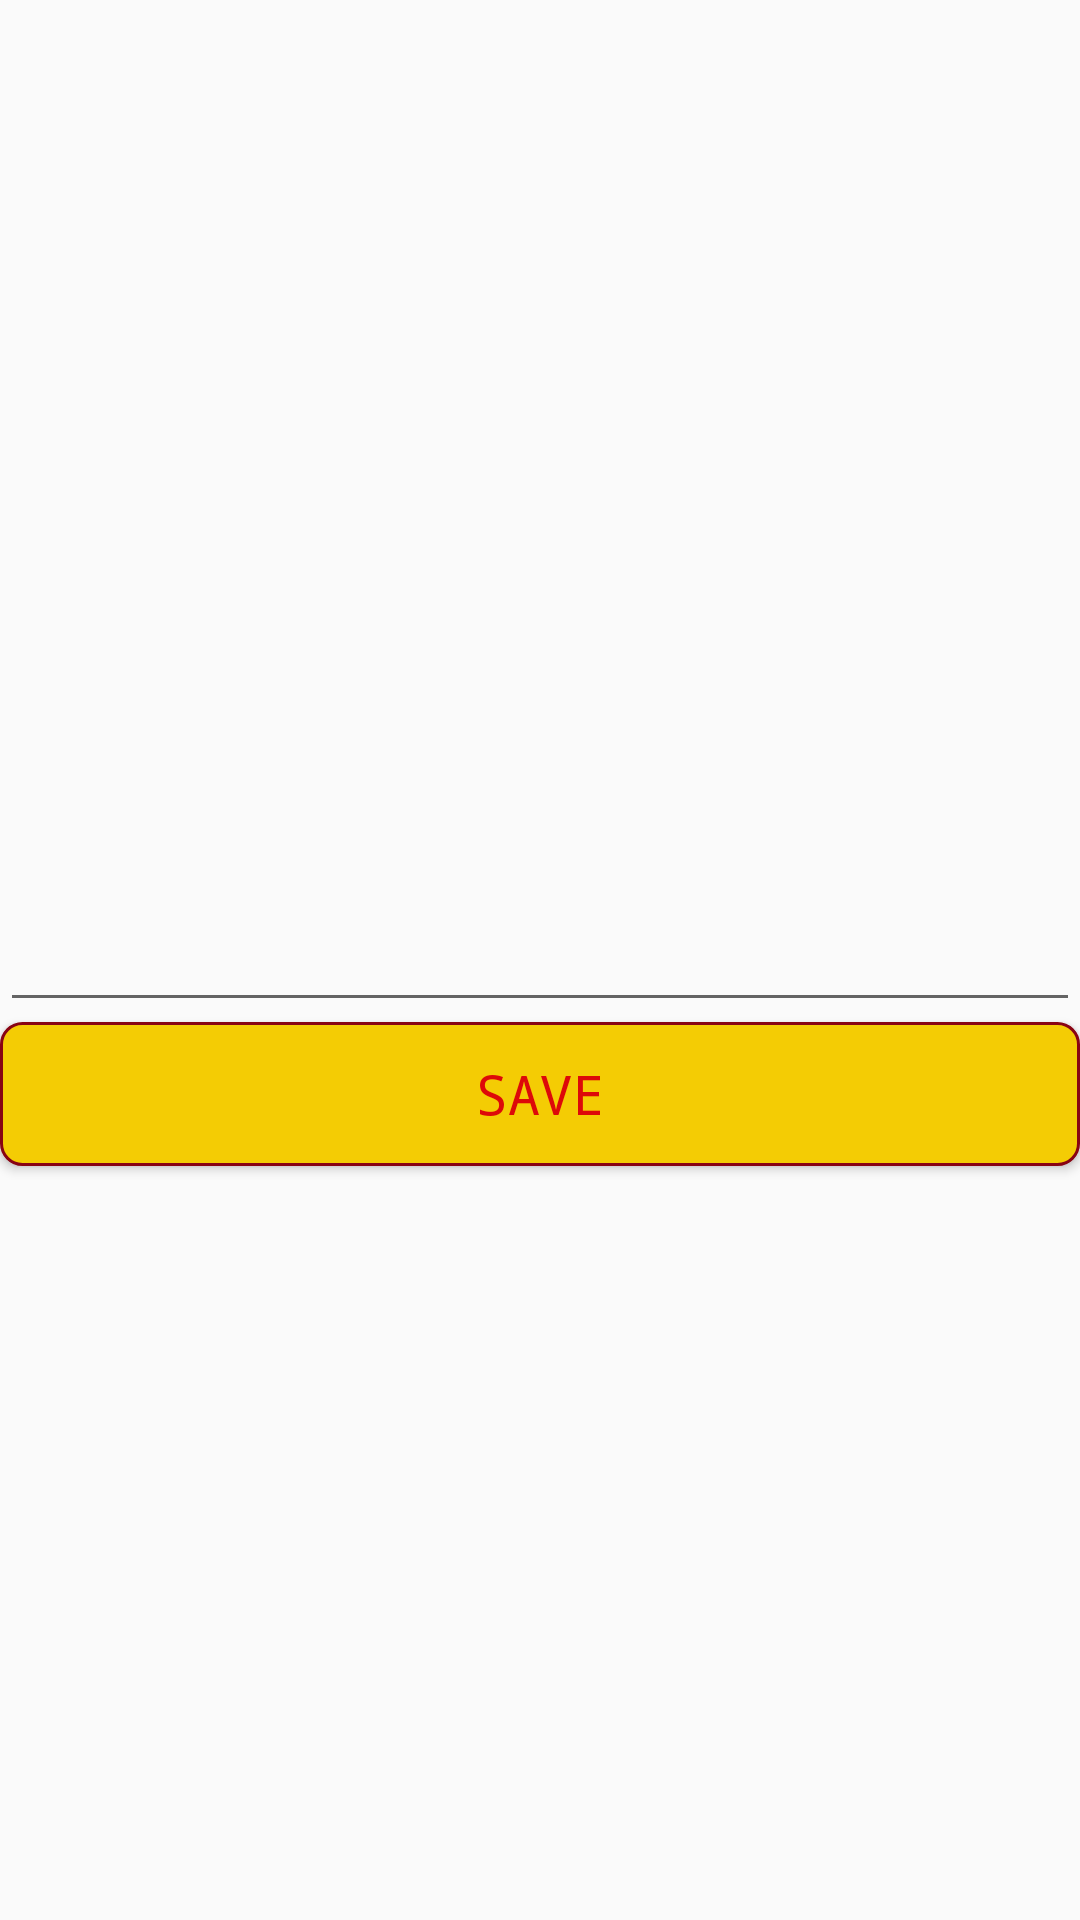

This screen was rendered from an Android layout file. Write that file and the resources it references.
<!-- AndroidManifest.xml: application theme AppTheme -->
<!-- res/layout/activity_main.xml -->
<?xml version="1.0" encoding="utf-8"?>
<RelativeLayout xmlns:android="http://schemas.android.com/apk/res/android"
    xmlns:tools="http://schemas.android.com/tools"
    android:layout_width="match_parent"
    android:layout_height="match_parent"
    tools:context=".MainActivity">

    <EditText
        android:id="@+id/edit_text"
        android:layout_width="match_parent"
        android:layout_height="wrap_content"
        android:layout_alignParentStart="true"
        android:layout_centerInParent="true"
        />
    <Button
        android:id="@+id/button"
        android:layout_width="match_parent"
        android:layout_height="wrap_content"
        android:layout_below="@+id/edit_text"
        android:layout_centerHorizontal="true"
        android:text="@string/save"
        style="@style/MyTextStyle"
        android:background="@drawable/btn_style"
        android:textColor="@color/red"
        />


</RelativeLayout>
<!-- resources referenced by this layout -->
<resources>
  <color name="red">#DD0909</color>
  <!-- drawable btn_style (drawable) -->
  <?xml version="1.0" encoding="utf-8"?>
  <shape
  xmlns:android="http://schemas.android.com/apk/res/android">
  <stroke
      android:width="1dp"
      android:color="#880413"/>
  <corners
      android:radius="7dp" />
  
  <padding
      android:left="1dp"
      android:right="1dp"
      android:top="1dp"
      android:bottom="1dp"/>
  
  <solid android:color="#F4CC04"/>
  
  </shape>
  <string name="save">SAVE</string>
  <style name="MyTextStyle" parent="@style/Text">
          <item name="android:textSize">18sp</item>
          <item name="android:textColor">#070707</item>
          <item name="android:typeface">monospace</item>
      </style>
  <style name="AppTheme" parent="Theme.AppCompat.Light.DarkActionBar">
          
          <item name="colorPrimary">@color/colorPrimary</item>
          <item name="colorPrimaryDark">@color/colorPrimaryDark</item>
          <item name="colorAccent">@color/colorAccent</item>
      </style>
  <style name="Text">Text</style>
  <color name="colorPrimary">#6200EE</color>
  <color name="colorPrimaryDark">#3700B3</color>
  <color name="colorAccent">#03DAC5</color>
</resources>
